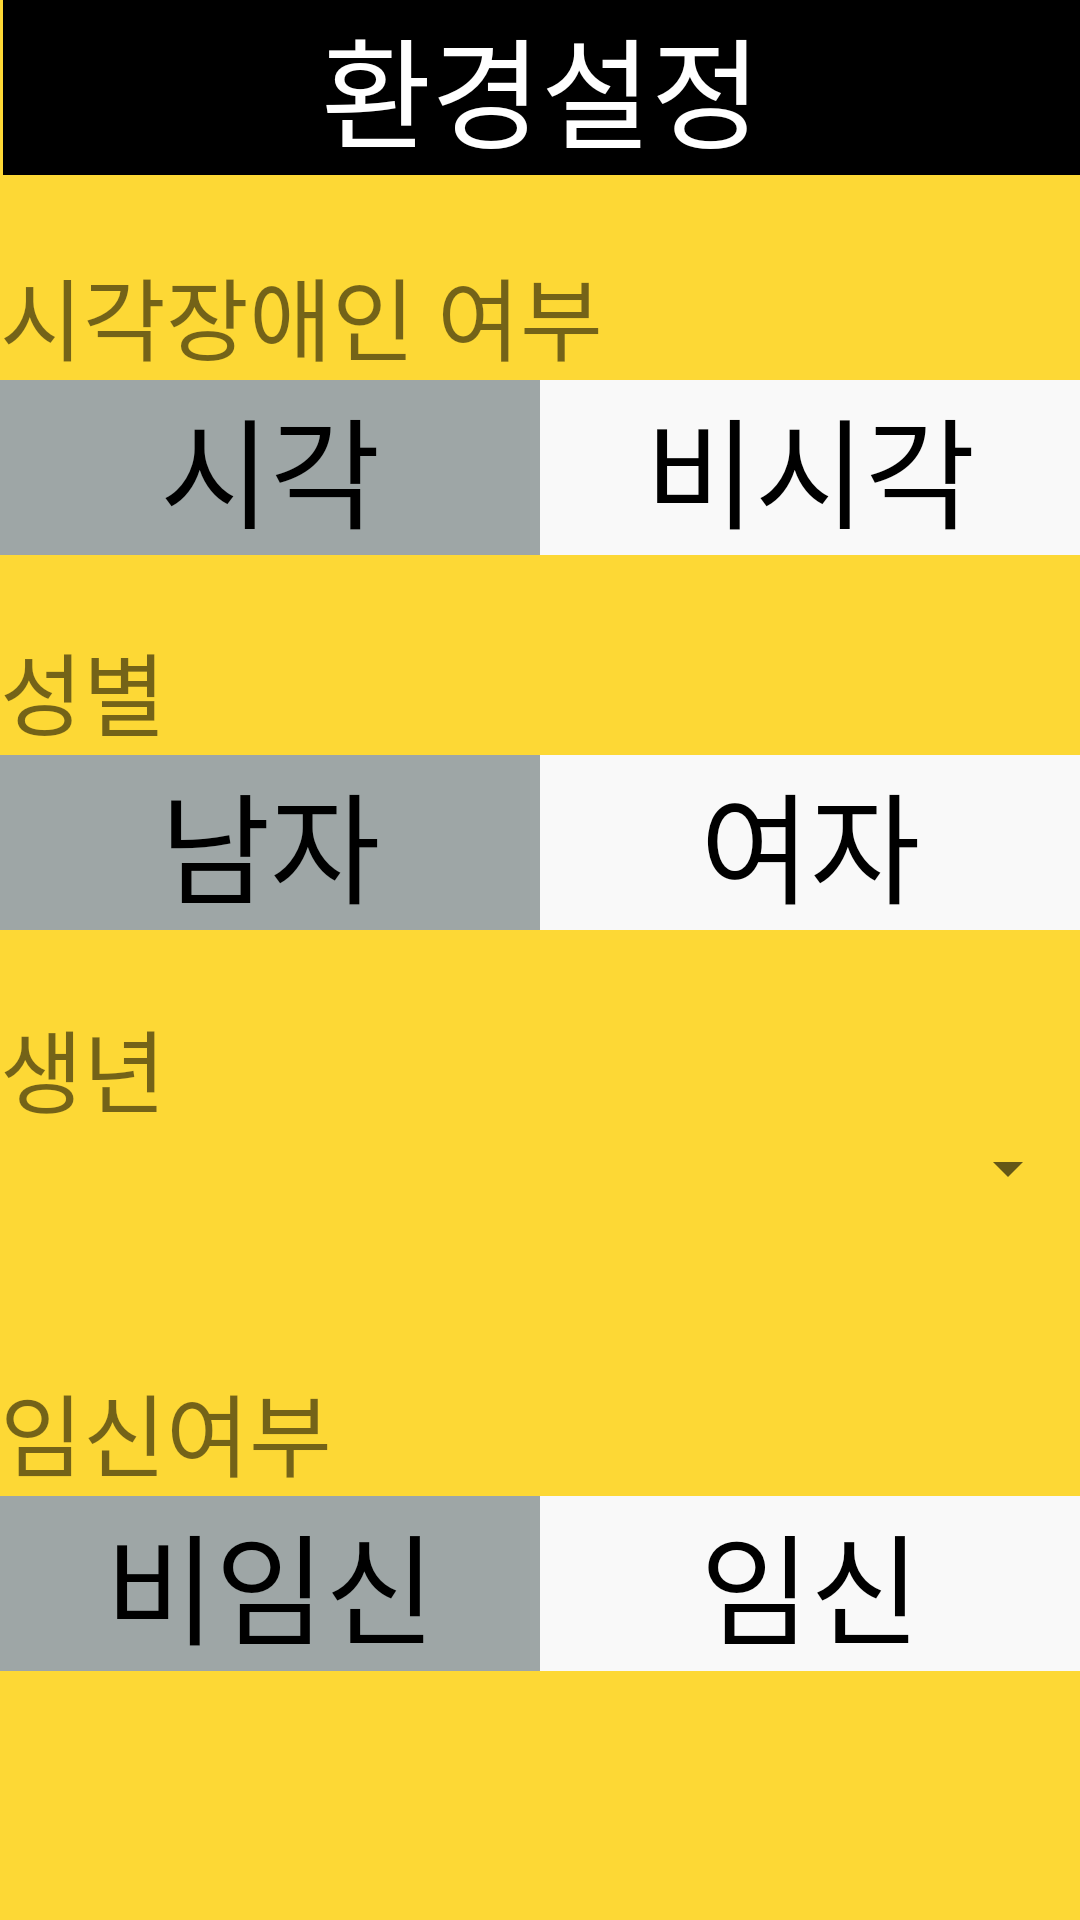

Produce the Android XML layout that renders to this screen, including the resource entries it uses.
<!-- AndroidManifest.xml: application theme Theme.MakeUI2 -->
<!-- res/layout/activity_setting.xml -->
<?xml version="1.0" encoding="utf-8"?>
<androidx.constraintlayout.widget.ConstraintLayout xmlns:android="http://schemas.android.com/apk/res/android"
    xmlns:app="http://schemas.android.com/apk/res-auto"
    xmlns:tools="http://schemas.android.com/tools"
    android:layout_width="match_parent"
    android:layout_height="match_parent"
    tools:context=".SettingActivity"
    android:background="#FDD835">
    <androidx.appcompat.widget.Toolbar
        android:id="@+id/next_toolbar"
        android:layout_width="match_parent"
        android:layout_height="wrap_content"
        android:layout_marginStart="1dp"
        android:layout_marginLeft="1dp"
        android:background="?attr/colorPrimary"
        android:minHeight="?attr/actionBarSize"
        android:theme="?attr/actionBarTheme"
        app:layout_constraintStart_toStartOf="parent"
        app:layout_constraintTop_toTopOf="parent"
        android:backgroundTint="@color/black">
        <TextView
            android:layout_width="wrap_content"
            android:layout_height="wrap_content"
            android:text="환경설정"
            android:layout_gravity="center"
            android:id="@+id/toolbar_title"
            android:textSize="40dp"
            android:textColor="@color/white"
            />
    </androidx.appcompat.widget.Toolbar>


    <LinearLayout
        android:layout_width="match_parent"
        android:layout_height="wrap_content"
        android:layout_marginTop="60dp"
        android:orientation="vertical"
        app:layout_constraintBottom_toTopOf="@+id/linearLayout2"
        app:layout_constraintEnd_toEndOf="parent"
        app:layout_constraintHorizontal_bias="0.0"
        app:layout_constraintStart_toStartOf="parent"
        app:layout_constraintTop_toTopOf="parent">


        <TextView
            android:layout_width="wrap_content"
            android:layout_height="wrap_content"
            android:text="시각장애인 여부"
            android:textSize="30dp"
            app:layout_constraintBottom_toBottomOf="parent"
            app:layout_constraintLeft_toLeftOf="parent"
            app:layout_constraintRight_toRightOf="parent"
            app:layout_constraintTop_toTopOf="parent" />

        <LinearLayout
            android:id="@+id/layout"
            android:layout_width="match_parent"
            android:layout_height="wrap_content"
            android:orientation="horizontal"
            app:layout_constraintEnd_toEndOf="parent"
            app:layout_constraintHorizontal_bias="0.507"
            app:layout_constraintStart_toStartOf="parent"
            app:layout_constraintTop_toTopOf="parent">

            <RadioGroup
                android:id="@+id/colorType"
                android:layout_width="match_parent"
                android:layout_height="match_parent"
                android:orientation="horizontal">


                <RadioButton
                    android:id="@+id/visual_button"
                    android:layout_width="0dp"
                    android:layout_height="wrap_content"
                    android:layout_weight="1"
                    android:background="#9EA6A6"
                    android:button="@drawable/custom_check_box"
                    android:buttonTint="@color/black"
                    android:text="시각"
                    android:textAlignment="center"

                    android:textSize="40dp" />


                <RadioButton
                    android:id="@+id/unvisual_button"
                    android:layout_width="0dp"
                    android:layout_height="wrap_content"
                    android:layout_weight="1"
                    android:background="#F9F9F9"
                    android:button="@drawable/custom_check_box"
                    android:buttonTint="@color/black"
                    android:text="비시각"
                    android:textAlignment="center"

                    android:textSize="40dp" />


            </RadioGroup>


        </LinearLayout>
    </LinearLayout>

    <LinearLayout
        android:id="@+id/linearLayout2"
        android:layout_width="match_parent"
        android:layout_height="wrap_content"
        android:layout_marginTop="208dp"
        android:orientation="vertical"
        app:layout_constraintEnd_toEndOf="parent"
        app:layout_constraintHorizontal_bias="0.0"
        app:layout_constraintStart_toStartOf="parent"
        app:layout_constraintTop_toTopOf="parent">


        <TextView
            android:layout_width="wrap_content"
            android:layout_height="wrap_content"
            android:text="성별"
            android:textSize="30dp"
            app:layout_constraintBottom_toBottomOf="parent"
            app:layout_constraintLeft_toLeftOf="parent"
            app:layout_constraintRight_toRightOf="parent"
            app:layout_constraintTop_toTopOf="parent" />

        <LinearLayout
            android:id="@+id/layout2"
            android:layout_width="match_parent"
            android:layout_height="wrap_content"
            android:orientation="horizontal"
            app:layout_constraintEnd_toEndOf="parent"
            app:layout_constraintHorizontal_bias="0.507"
            app:layout_constraintStart_toStartOf="parent"
            app:layout_constraintTop_toTopOf="parent">

            <RadioGroup
                android:id="@+id/colorType2"
                android:layout_width="match_parent"
                android:layout_height="match_parent"
                android:orientation="horizontal">


                <RadioButton
                    android:id="@+id/visual_button2"
                    android:layout_width="0dp"
                    android:layout_height="wrap_content"
                    android:layout_weight="1"
                    android:background="#9EA6A6"
                    android:button="@drawable/custom_check_box"
                    android:buttonTint="@color/black"
                    android:text="남자"
                    android:textAlignment="center"

                    android:textSize="40dp" />


                <RadioButton
                    android:id="@+id/unvisual_button2"
                    android:layout_width="0dp"
                    android:layout_height="wrap_content"
                    android:layout_weight="1"
                    android:background="#F9F9F9"
                    android:button="@drawable/custom_check_box"
                    android:buttonTint="@color/black"
                    android:text="여자"
                    android:textAlignment="center"

                    android:textSize="40dp" />


            </RadioGroup>


        </LinearLayout>
    </LinearLayout>


    <LinearLayout
        android:layout_width="match_parent"
        android:layout_height="150dp"
        android:orientation="vertical"
        app:layout_constraintBottom_toBottomOf="parent"
        app:layout_constraintEnd_toEndOf="parent"
        app:layout_constraintHorizontal_bias="0.0"
        app:layout_constraintStart_toStartOf="parent"
        app:layout_constraintTop_toBottomOf="@+id/linearLayout2"
        app:layout_constraintVertical_bias="0.132">


        <TextView
            android:layout_width="wrap_content"
            android:layout_height="wrap_content"
            android:text="생년"
            android:textSize="30dp"
            app:layout_constraintBottom_toBottomOf="parent"
            app:layout_constraintLeft_toLeftOf="parent"
            app:layout_constraintRight_toRightOf="parent"
            app:layout_constraintTop_toTopOf="parent" />

        <Spinner
            android:id="@+id/spinner"
            android:layout_width="match_parent"
            android:layout_height="wrap_content"
            android:dropDownWidth="50dp"
            android:spinnerMode="dialog"
            android:gravity="center"


            ></Spinner>

    </LinearLayout>

    <LinearLayout
        android:id="@+id/linearLayout3"
        android:layout_width="match_parent"
        android:layout_height="wrap_content"
        android:orientation="vertical"
        app:layout_constraintBottom_toBottomOf="parent"
        app:layout_constraintEnd_toEndOf="parent"
        app:layout_constraintHorizontal_bias="0.0"
        app:layout_constraintStart_toStartOf="parent"
        app:layout_constraintTop_toTopOf="parent"
        app:layout_constraintVertical_bias="0.846">


        <TextView
            android:layout_width="wrap_content"
            android:layout_height="wrap_content"
            android:text="임신여부"
            android:textSize="30dp"
            app:layout_constraintBottom_toBottomOf="parent"
            app:layout_constraintLeft_toLeftOf="parent"
            app:layout_constraintRight_toRightOf="parent"
            app:layout_constraintTop_toTopOf="parent" />

        <LinearLayout
            android:id="@+id/layout3"
            android:layout_width="match_parent"
            android:layout_height="wrap_content"
            android:orientation="horizontal"
            app:layout_constraintEnd_toEndOf="parent"
            app:layout_constraintHorizontal_bias="0.507"
            app:layout_constraintStart_toStartOf="parent"
            app:layout_constraintTop_toTopOf="parent">

            <RadioGroup
                android:id="@+id/colorType3"
                android:layout_width="match_parent"
                android:layout_height="match_parent"
                android:orientation="horizontal">


                <RadioButton
                    android:id="@+id/visual_button3"
                    android:layout_width="0dp"
                    android:layout_height="wrap_content"
                    android:layout_weight="1"
                    android:background="#9EA6A6"
                    android:button="@drawable/custom_check_box"
                    android:buttonTint="@color/black"
                    android:text="비임신"
                    android:textAlignment="center"

                    android:textSize="40dp" />


                <RadioButton
                    android:id="@+id/unvisual_button3"
                    android:layout_width="0dp"
                    android:layout_height="wrap_content"
                    android:layout_weight="1"
                    android:background="#F9F9F9"
                    android:button="@drawable/custom_check_box"
                    android:buttonTint="@color/black"
                    android:text="임신"
                    android:textAlignment="center"

                    android:textSize="40dp" />


            </RadioGroup>


        </LinearLayout>
    </LinearLayout>


</androidx.constraintlayout.widget.ConstraintLayout>
<!-- resources referenced by this layout -->
<resources>
  <!-- drawable custom_check_box (drawable) -->
  <?xml version="1.0" encoding="utf-8"?>
  <selector xmlns:android="http://schemas.android.com/apk/res/android">
  
      
      <item android:drawable="@drawable/outline_radio_button_unchecked_24"
          android:state_checked="false" />
      
      <item android:drawable="@drawable/outline_check_circle_outline_24"
          android:state_checked="true" />
      
      <item android:drawable="@drawable/outline_radio_button_unchecked_24" />
  
  
  </selector>
  <style name="Theme.MakeUI2" parent="Theme.MaterialComponents.DayNight.DarkActionBar">
          
          <item name="colorPrimary">@color/purple_500</item>
          <item name="colorPrimaryVariant">@color/purple_700</item>
          <item name="colorOnPrimary">@color/white</item>
          
          <item name="colorSecondary">@color/teal_200</item>
          <item name="colorSecondaryVariant">@color/teal_700</item>
          <item name="colorOnSecondary">@color/black</item>
          
          <item name="android:statusBarColor" tools:targetApi="l">?attr/colorPrimaryVariant</item>
          
          <item name="windowActionBar">false</item>
          <item name="windowNoTitle">true</item>
  
  
      </style>
  <!-- not gathered from this repository: default colours our renderer supplied (Android Studio template values) -->
  <color name="purple_500">#FF6200EE</color>
  <color name="purple_700">#FF3700B3</color>
  <color name="teal_200">#FF03DAC5</color>
  <color name="teal_700">#FF018786</color>
  <color name="black">#FF000000</color>
  <color name="white">#FFFFFFFF</color>
</resources>
